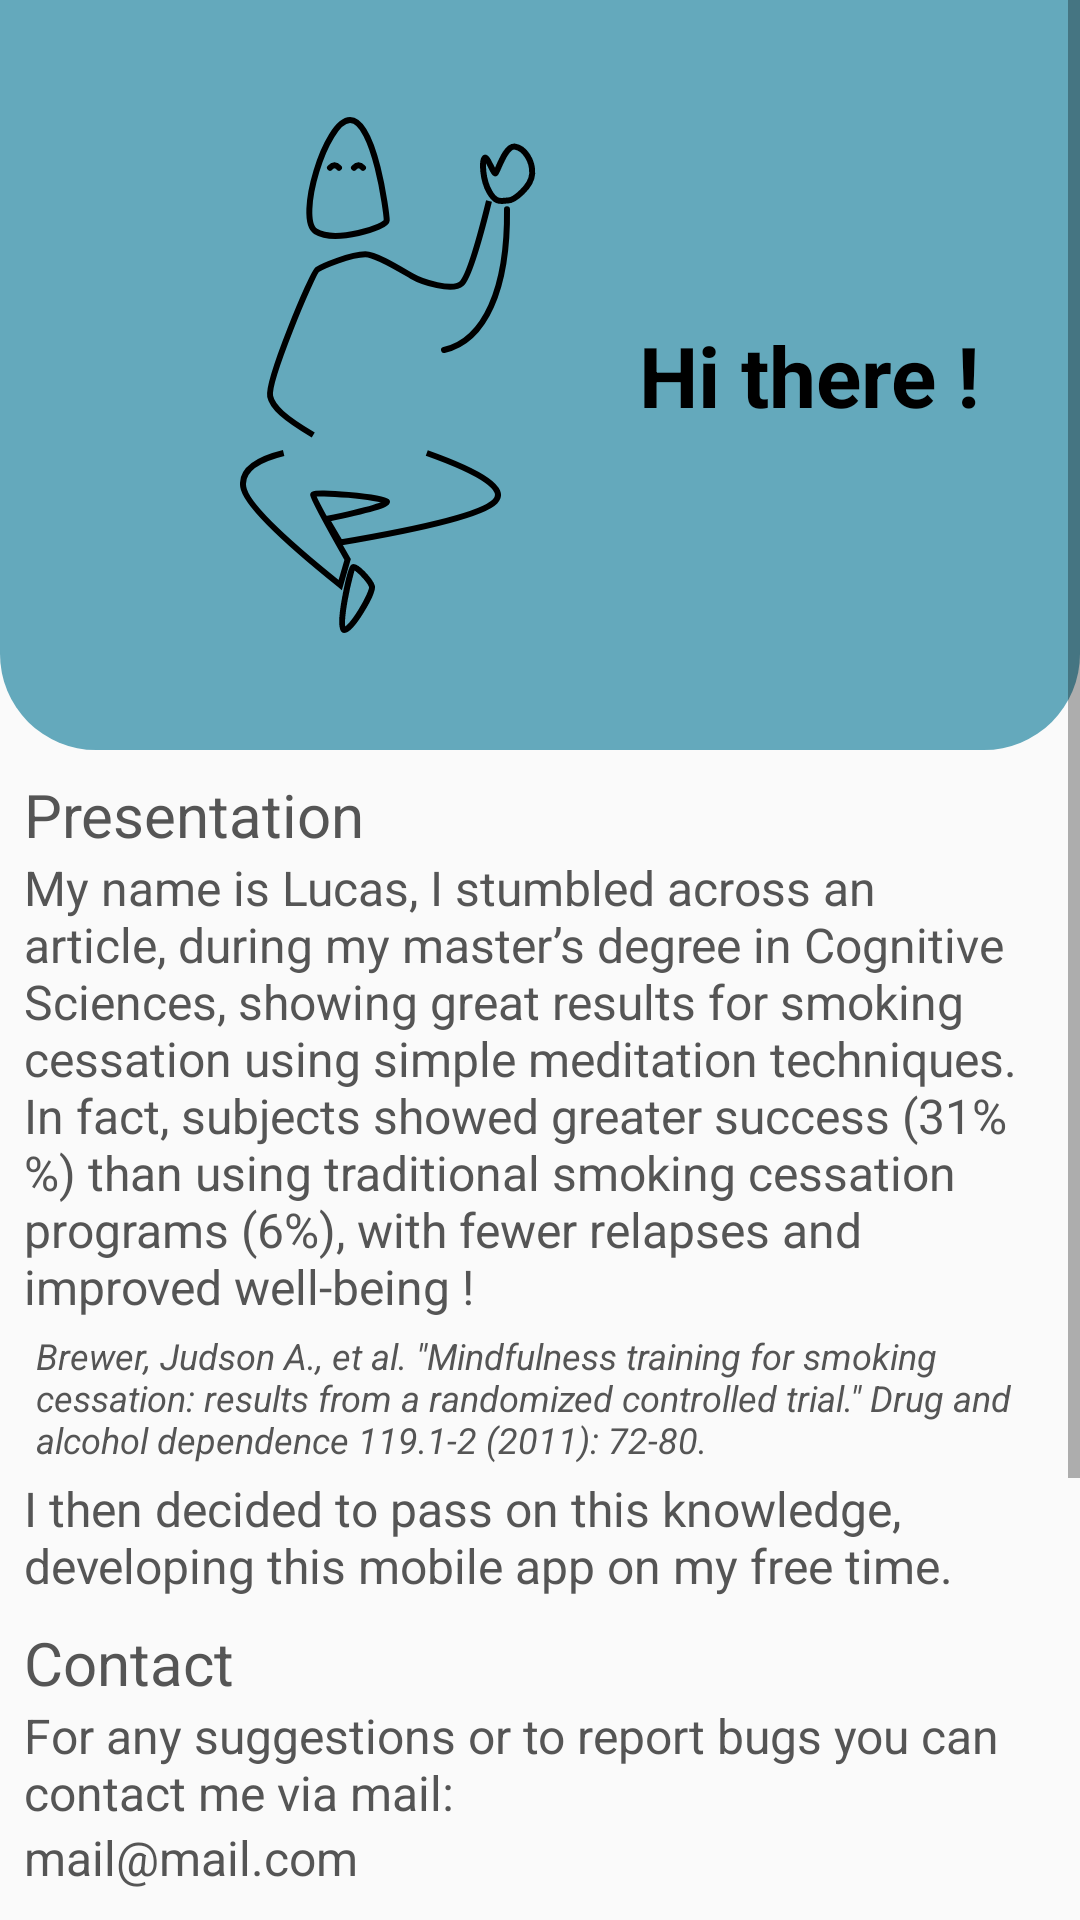

This screen was rendered from an Android layout file. Write that file and the resources it references.
<!-- AndroidManifest.xml: application theme MainThemeNoActionBar -->
<!-- res/layout/activity_developer.xml -->
<?xml version="1.0" encoding="utf-8"?>
<ScrollView xmlns:android="http://schemas.android.com/apk/res/android"
    xmlns:app="http://schemas.android.com/apk/res-auto"
    xmlns:tools="http://schemas.android.com/tools"
    android:layout_width="match_parent"
    android:layout_height="match_parent">

    <LinearLayout
        android:layout_width="match_parent"
        android:layout_height="wrap_content"
        android:orientation="vertical"
        tools:context=".developer.DeveloperActivity">

        <androidx.constraintlayout.widget.ConstraintLayout
            android:layout_width="match_parent"
            android:layout_height="250dp"
            android:background="@drawable/frame_bottom_rounded"
            android:backgroundTint="@color/colorPrimary">

            <ImageView
                android:id="@+id/iv_man_waving_developer"
                android:layout_width="wrap_content"
                android:layout_height="match_parent"
                android:src="@drawable/ic_man_waving"
                android:layout_marginStart="80dp"
                app:layout_constraintTop_toTopOf="parent"
                app:layout_constraintStart_toStartOf="parent"/>

            <TextView
                android:layout_width="wrap_content"
                android:layout_height="match_parent"
                android:text="@string/hi_there"
                android:gravity="center"
                android:textSize="28sp"
                android:textColor="@android:color/black"
                android:textStyle="bold"
                app:layout_constraintStart_toEndOf="@+id/iv_man_waving_developer"
                app:layout_constraintEnd_toEndOf="parent"
                app:layout_constraintTop_toTopOf="parent"
                app:layout_constraintBottom_toBottomOf="parent"/>

        </androidx.constraintlayout.widget.ConstraintLayout>

        <androidx.constraintlayout.widget.ConstraintLayout
            android:layout_width="match_parent"
            android:layout_height="wrap_content">

            
            <TextView
                android:id="@+id/tv_title_presentation_developer"
                style="@style/Title"
                android:text="@string/presentation"
                app:layout_constraintTop_toTopOf="parent"
                app:layout_constraintStart_toStartOf="parent"/>

            <TextView
                android:id="@+id/tv_presentation_developer"
                style="@style/ContentText"
                android:text="@string/presentation_developer"
                app:layout_constraintTop_toBottomOf="@id/tv_title_presentation_developer"
                app:layout_constraintStart_toStartOf="parent"/>

            <TextView
                android:id="@+id/tv_ref_one_developer"
                style="@style/ContentText"
                android:textSize="12sp"
                android:text="@string/reference_one"
                android:textStyle="italic"
                android:padding="4dp"
                app:layout_constraintStart_toStartOf="parent"
                app:layout_constraintEnd_toEndOf="parent"
                app:layout_constraintTop_toBottomOf="@+id/tv_presentation_developer"
                />

            <TextView
                android:id="@+id/tv_knowledge_developer"
                style="@style/ContentText"
                android:text="@string/pass_knwoledge_developer"
                app:layout_constraintTop_toBottomOf="@id/tv_ref_one_developer"
                app:layout_constraintStart_toStartOf="parent"
                app:layout_constraintEnd_toEndOf="parent"/>

            
            <TextView
                android:id="@+id/tv_title_contact_developer"
                style="@style/Title"
                android:text="@string/contact"
                app:layout_constraintTop_toBottomOf="@+id/tv_knowledge_developer"
                app:layout_constraintStart_toStartOf="parent"/>

            <TextView
                android:id="@+id/tv_contact__developer"
                style="@style/ContentText"
                android:text="@string/contact_developer"
                app:layout_constraintTop_toBottomOf="@id/tv_title_contact_developer"
                app:layout_constraintStart_toStartOf="parent"
                app:layout_constraintEnd_toEndOf="parent"/>

            
            <TextView
                android:id="@+id/tv_mail_developer"
                style="@style/ContentText"
                android:text="@string/mail"
                app:layout_constraintStart_toStartOf="parent"
                app:layout_constraintTop_toBottomOf="@id/tv_contact__developer"/>

            
            <TextView
                android:id="@+id/tv_title_donation_developer"
                style="@style/Title"
                android:text="@string/helping_hand"
                app:layout_constraintTop_toBottomOf="@+id/tv_mail_developer"
                app:layout_constraintStart_toStartOf="parent"/>

            <TextView
                android:id="@+id/tv_donation_developer"
                style="@style/ContentText"
                android:text="@string/donation_developer"
                app:layout_constraintStart_toStartOf="parent"
                app:layout_constraintTop_toBottomOf="@id/tv_title_donation_developer"/>

            

            <Button
                android:id="@+id/btn_donation_coffee_developer"
                android:layout_width="160dp"
                android:layout_height="80dp"
                android:background="@drawable/frame_rounded"
                android:backgroundTint="@color/colorPrimary"
                android:layout_margin="8dp"
                app:layout_constraintTop_toBottomOf="@id/tv_donation_developer"
                app:layout_constraintStart_toStartOf="parent"
                app:layout_constraintEnd_toStartOf="@id/btn_donation_sandwich_developer"/>

            <ImageView
                android:id="@+id/iv_donation_coffee_developer"
                android:layout_width="wrap_content"
                android:layout_height="wrap_content"
                android:src="@drawable/ic_coffee"
                android:elevation="10dp"
                app:layout_constraintTop_toTopOf="@id/btn_donation_coffee_developer"
                app:layout_constraintBottom_toBottomOf="@id/btn_donation_coffee_developer"
                app:layout_constraintStart_toStartOf="@id/btn_donation_coffee_developer"
                app:layout_constraintEnd_toStartOf="@id/tv_price_donation_coffee_developer"/>

            <TextView
                android:id="@+id/tv_price_donation_coffee_developer"
                android:layout_width="wrap_content"
                android:layout_height="wrap_content"
                android:textSize="24sp"
                android:textColor="@android:color/black"
                android:elevation="10dp"
                tools:text="2€"
                app:layout_constraintTop_toTopOf="@id/btn_donation_coffee_developer"
                app:layout_constraintBottom_toBottomOf="@id/btn_donation_coffee_developer"
                app:layout_constraintStart_toEndOf="@id/iv_donation_coffee_developer"
                app:layout_constraintEnd_toEndOf="@id/btn_donation_coffee_developer"/>

            <TextView
                android:id="@+id/tv_coffee_donation_description_developer"
                android:layout_width="wrap_content"
                android:layout_height="wrap_content"
                android:paddingStart="4dp"
                android:paddingEnd="4dp"
                android:textStyle="bold|italic"
                android:text="@string/buy_me_a_coffee"
                app:layout_constraintStart_toStartOf="@id/btn_donation_coffee_developer"
                app:layout_constraintEnd_toEndOf="@id/btn_donation_coffee_developer"
                app:layout_constraintTop_toBottomOf="@id/btn_donation_coffee_developer"/>

            
            <Button
                android:id="@+id/btn_donation_sandwich_developer"
                android:layout_width="160dp"
                android:layout_height="80dp"
                android:background="@drawable/frame_rounded"
                android:backgroundTint="@color/colorPrimary"
                android:layout_margin="8dp"
                app:layout_constraintTop_toBottomOf="@id/tv_donation_developer"
                app:layout_constraintStart_toEndOf="@id/btn_donation_coffee_developer"
                app:layout_constraintEnd_toEndOf="parent"/>

            <ImageView
                android:id="@+id/iv_donation_sandwich_developer"
                android:layout_width="wrap_content"
                android:layout_height="wrap_content"
                android:src="@drawable/ic_sandwich"
                android:elevation="10dp"
                app:layout_constraintTop_toTopOf="@id/btn_donation_sandwich_developer"
                app:layout_constraintBottom_toBottomOf="@id/btn_donation_sandwich_developer"
                app:layout_constraintStart_toStartOf="@id/btn_donation_sandwich_developer"
                app:layout_constraintEnd_toStartOf="@id/tv_price_donation_sandwich_developer"/>

            <TextView
                android:id="@+id/tv_price_donation_sandwich_developer"
                android:layout_width="wrap_content"
                android:layout_height="wrap_content"
                android:textSize="24sp"
                android:textColor="@android:color/black"
                tools:text="5€"
                android:elevation="10dp"
                app:layout_constraintTop_toTopOf="@id/btn_donation_sandwich_developer"
                app:layout_constraintBottom_toBottomOf="@id/btn_donation_sandwich_developer"
                app:layout_constraintStart_toEndOf="@id/iv_donation_sandwich_developer"
                app:layout_constraintEnd_toEndOf="@id/btn_donation_sandwich_developer"/>


            <TextView
                android:id="@+id/tv_sandwich_donation_description_developer"
                android:layout_width="wrap_content"
                android:layout_height="wrap_content"
                android:paddingStart="4dp"
                android:paddingEnd="4dp"
                android:textStyle="bold|italic"
                android:text="@string/buy_me_a_sandwich"
                app:layout_constraintStart_toStartOf="@id/btn_donation_sandwich_developer"
                app:layout_constraintEnd_toEndOf="@id/btn_donation_sandwich_developer"
                app:layout_constraintTop_toBottomOf="@id/btn_donation_sandwich_developer"/>

        </androidx.constraintlayout.widget.ConstraintLayout>


    </LinearLayout>
</ScrollView>
<!-- resources referenced by this layout -->
<resources>
  <color name="colorPrimary">#64A9BC</color>
  <!-- drawable frame_bottom_rounded (drawable) -->
  <?xml version="1.0" encoding="utf-8"?>
  <shape xmlns:android="http://schemas.android.com/apk/res/android"
      android:shape="rectangle">
  
      <size
          android:width="400dp"
          android:height="400dp" />
  
      <corners
          android:bottomLeftRadius="32dp"
          android:bottomRightRadius="32dp"/>
  
      <solid
          android:color="#fff"/>
  
  </shape>
  <!-- drawable frame_rounded (drawable) -->
  <?xml version="1.0" encoding="utf-8"?>
  <shape xmlns:android="http://schemas.android.com/apk/res/android"
      android:shape="rectangle">
  
      <size
          android:width="400dp"
          android:height="400dp" />
  
      <corners android:radius="16dp" />
  
      <solid android:color="#fff" />
  
  </shape>
  <string name="buy_me_a_coffee">Buy me a coffee</string>
  <string name="buy_me_a_sandwich">Buy me a sandwich</string>
  <string name="contact">Contact</string>
  <string name="contact_developer">
          For any suggestions or to report bugs you can contact me via mail:
      </string>
  <string name="donation_developer">
          I decided to let this app 100%% free and without ads. If you’d like to support,
          please consider making a small donation via GooglePlay.
      </string>
  <string name="helping_hand">Helping hand</string>
  <string name="hi_there">Hi there !</string>
  <string name="mail">mail@mail.com</string>
  <string name="pass_knwoledge_developer">
          I then decided to pass on this knowledge, developing this mobile app on my free time.
      </string>
  <string name="presentation">Presentation</string>
  <string name="presentation_developer">
          My name is Lucas, I stumbled across an article, during my master’s degree in Cognitive Sciences,
          showing great results for smoking cessation using simple meditation techniques. In fact,
          subjects showed greater success (31%%) than using traditional smoking cessation programs (6%),
          with fewer relapses and improved well-being !
      </string>
  <string name="reference_one">
          Brewer, Judson A., et al. \"Mindfulness training for smoking cessation: results from a
          randomized controlled trial.\" Drug and alcohol dependence 119.1-2 (2011): 72-80.
      </string>
  <style name="ContentText">
          <item name="android:layout_width">match_parent</item>
          <item name="android:layout_height">wrap_content</item>
          <item name="android:textSize">@dimen/TextSizeSmall</item>
          <item name="android:layout_marginStart">8dp</item>
          <item name="android:layout_marginEnd">8dp</item>
      </style>
  <style name="Title">
          <item name="android:layout_width">match_parent</item>
          <item name="android:layout_height">wrap_content</item>
          <item name="android:textSize">@dimen/TextSizeMedium</item>
          <item name="android:layout_marginTop">8dp</item>
          <item name="android:layout_marginStart">8dp</item>
      </style>
  <style name="MainThemeNoActionBar" parent="Theme.AppCompat.Light.NoActionBar">
          
          <item name="colorPrimary">@color/colorPrimary</item>
          <item name="colorPrimaryDark">@color/colorPrimaryDark</item>
          <item name="colorAccent">@color/colorAccent</item>
          <item name="fontFamily">@font/eb_garamond</item>
          <item name="android:textColor">@color/colorSoftBlack</item>
      </style>
  <dimen name="TextSizeSmall">16sp</dimen>
  <dimen name="TextSizeMedium">20sp</dimen>
  <color name="colorPrimaryDark">#1A7CA6</color>
  <color name="colorAccent">#DB6868</color>
  <color name="colorSoftBlack">#555555</color>
</resources>
